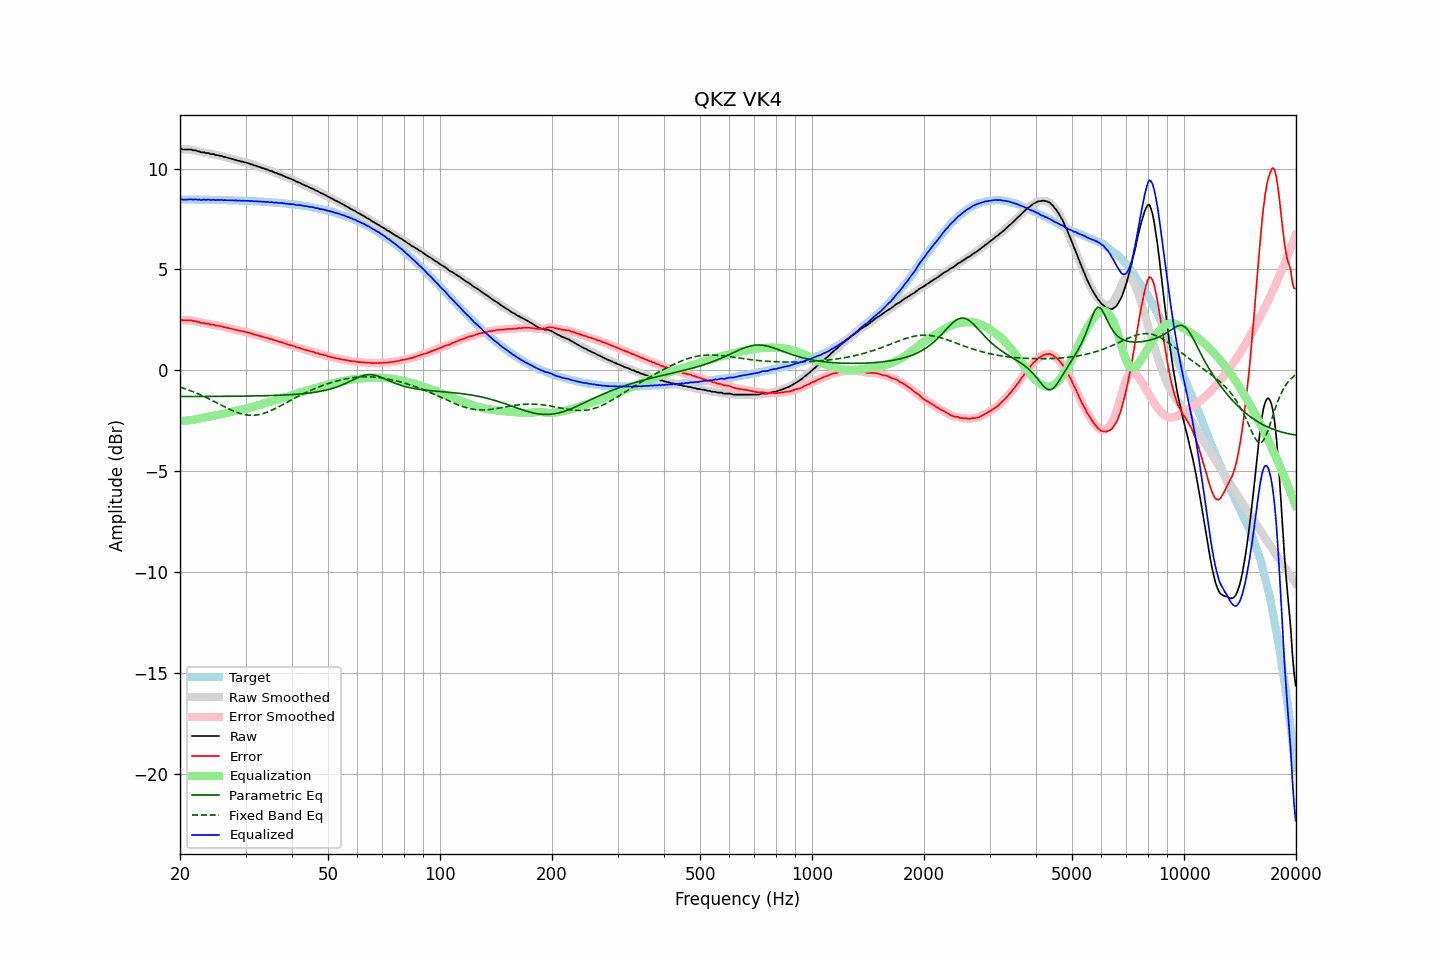

Data behind this chart, as committed beside it:
frequency, raw, error, smoothed, error_smoothed, equalization, parametric_eq, fixed_band_eq, equalized_raw, equalized_smoothed, target
20.00, 10.98, 2.51, 10.98, 2.51, -2.50, -1.30, -0.83, 8.48, 8.49, 8.47
20.20, 10.98, 2.51, 10.97, 2.50, -2.50, -1.30, -0.86, 8.48, 8.47, 8.47
20.40, 10.95, 2.48, 10.96, 2.49, -2.49, -1.30, -0.88, 8.45, 8.46, 8.47
20.61, 10.95, 2.48, 10.95, 2.48, -2.49, -1.30, -0.91, 8.46, 8.46, 8.47
20.81, 10.95, 2.48, 10.95, 2.48, -2.49, -1.30, -0.94, 8.46, 8.46, 8.47
21.02, 10.95, 2.48, 10.95, 2.48, -2.48, -1.30, -0.97, 8.47, 8.47, 8.47
21.23, 10.95, 2.48, 10.95, 2.48, -2.47, -1.30, -0.99, 8.48, 8.47, 8.47
21.44, 10.95, 2.48, 10.94, 2.47, -2.46, -1.30, -1.02, 8.49, 8.47, 8.47
21.66, 10.91, 2.44, 10.93, 2.46, -2.45, -1.30, -1.06, 8.46, 8.47, 8.47
21.87, 10.91, 2.44, 10.91, 2.44, -2.44, -1.30, -1.09, 8.47, 8.47, 8.47
22.09, 10.90, 2.43, 10.89, 2.43, -2.42, -1.30, -1.12, 8.48, 8.47, 8.46
22.31, 10.86, 2.40, 10.87, 2.41, -2.41, -1.30, -1.15, 8.45, 8.46, 8.46
22.54, 10.86, 2.40, 10.84, 2.38, -2.39, -1.30, -1.19, 8.47, 8.46, 8.46
22.76, 10.81, 2.35, 10.83, 2.36, -2.37, -1.30, -1.22, 8.44, 8.46, 8.46
22.99, 10.81, 2.35, 10.81, 2.35, -2.35, -1.30, -1.26, 8.46, 8.46, 8.46
23.22, 10.81, 2.35, 10.79, 2.33, -2.34, -1.29, -1.30, 8.47, 8.45, 8.46
23.45, 10.77, 2.31, 10.79, 2.33, -2.32, -1.29, -1.33, 8.45, 8.46, 8.46
23.69, 10.77, 2.31, 10.77, 2.31, -2.31, -1.29, -1.37, 8.46, 8.46, 8.46
23.92, 10.77, 2.31, 10.75, 2.29, -2.30, -1.29, -1.41, 8.47, 8.45, 8.45
24.16, 10.72, 2.27, 10.74, 2.29, -2.28, -1.29, -1.45, 8.44, 8.46, 8.45
24.40, 10.72, 2.27, 10.72, 2.27, -2.27, -1.29, -1.49, 8.45, 8.45, 8.45
24.65, 10.72, 2.27, 10.70, 2.25, -2.25, -1.29, -1.53, 8.47, 8.45, 8.45
24.89, 10.67, 2.22, 10.69, 2.24, -2.24, -1.29, -1.57, 8.43, 8.45, 8.45
25.14, 10.67, 2.22, 10.67, 2.22, -2.22, -1.29, -1.61, 8.45, 8.44, 8.45
25.39, 10.66, 2.21, 10.65, 2.21, -2.21, -1.29, -1.66, 8.45, 8.45, 8.45
25.65, 10.63, 2.19, 10.64, 2.19, -2.19, -1.29, -1.70, 8.44, 8.45, 8.44
25.91, 10.63, 2.19, 10.62, 2.17, -2.17, -1.29, -1.74, 8.46, 8.44, 8.44
26.16, 10.58, 2.14, 10.59, 2.15, -2.15, -1.29, -1.78, 8.42, 8.44, 8.44
26.43, 10.58, 2.14, 10.57, 2.13, -2.14, -1.29, -1.82, 8.44, 8.44, 8.44
26.69, 10.55, 2.11, 10.55, 2.11, -2.12, -1.29, -1.86, 8.43, 8.43, 8.44
26.96, 10.53, 2.10, 10.53, 2.10, -2.10, -1.29, -1.90, 8.43, 8.43, 8.43
27.23, 10.51, 2.08, 10.51, 2.08, -2.08, -1.29, -1.94, 8.43, 8.43, 8.43
27.50, 10.49, 2.06, 10.49, 2.06, -2.06, -1.28, -1.97, 8.43, 8.43, 8.43
27.77, 10.47, 2.04, 10.47, 2.04, -2.04, -1.28, -2.01, 8.43, 8.43, 8.43
28.05, 10.44, 2.02, 10.44, 2.02, -2.02, -1.28, -2.04, 8.42, 8.42, 8.42
28.33, 10.43, 2.01, 10.42, 2.00, -2.00, -1.28, -2.07, 8.43, 8.42, 8.42
28.62, 10.39, 1.97, 10.40, 1.98, -1.98, -1.28, -2.10, 8.41, 8.41, 8.42
28.90, 10.39, 1.97, 10.38, 1.96, -1.97, -1.28, -2.13, 8.42, 8.41, 8.42
29.19, 10.35, 1.94, 10.36, 1.95, -1.95, -1.28, -2.15, 8.40, 8.41, 8.41
29.48, 10.35, 1.94, 10.34, 1.93, -1.93, -1.28, -2.17, 8.42, 8.41, 8.41
29.78, 10.32, 1.91, 10.32, 1.91, -1.91, -1.28, -2.19, 8.41, 8.41, 8.41
30.08, 10.30, 1.90, 10.30, 1.90, -1.90, -1.28, -2.20, 8.40, 8.41, 8.40
30.38, 10.28, 1.88, 10.28, 1.88, -1.88, -1.27, -2.22, 8.40, 8.40, 8.40
30.68, 10.26, 1.86, 10.26, 1.86, -1.86, -1.27, -2.22, 8.40, 8.40, 8.40
30.99, 10.22, 1.83, 10.23, 1.83, -1.83, -1.27, -2.23, 8.39, 8.39, 8.39
31.30, 10.21, 1.82, 10.20, 1.81, -1.81, -1.27, -2.23, 8.40, 8.39, 8.39
31.61, 10.16, 1.77, 10.17, 1.79, -1.79, -1.27, -2.23, 8.37, 8.38, 8.39
31.93, 10.15, 1.77, 10.14, 1.76, -1.77, -1.27, -2.22, 8.38, 8.38, 8.38
32.24, 10.12, 1.74, 10.12, 1.74, -1.74, -1.27, -2.21, 8.38, 8.38, 8.38
32.57, 10.09, 1.72, 10.09, 1.72, -1.72, -1.26, -2.19, 8.37, 8.37, 8.37
32.89, 10.07, 1.70, 10.06, 1.70, -1.70, -1.26, -2.18, 8.37, 8.37, 8.37
33.22, 10.03, 1.67, 10.04, 1.67, -1.67, -1.26, -2.16, 8.35, 8.36, 8.36
33.55, 10.02, 1.66, 10.01, 1.65, -1.65, -1.26, -2.13, 8.37, 8.36, 8.36
33.89, 9.98, 1.63, 9.98, 1.63, -1.63, -1.26, -2.11, 8.35, 8.35, 8.35
34.23, 9.96, 1.61, 9.96, 1.61, -1.61, -1.25, -2.08, 8.35, 8.35, 8.35
34.57, 9.93, 1.59, 9.93, 1.58, -1.58, -1.25, -2.05, 8.34, 8.34, 8.34
34.92, 9.89, 1.55, 9.90, 1.56, -1.56, -1.25, -2.01, 8.33, 8.34, 8.34
35.27, 9.88, 1.55, 9.87, 1.54, -1.54, -1.25, -1.98, 8.34, 8.33, 8.33
35.62, 9.84, 1.51, 9.84, 1.52, -1.51, -1.24, -1.94, 8.33, 8.33, 8.32
35.97, 9.80, 1.48, 9.81, 1.49, -1.49, -1.24, -1.90, 8.31, 8.32, 8.32
... 635 more rows
